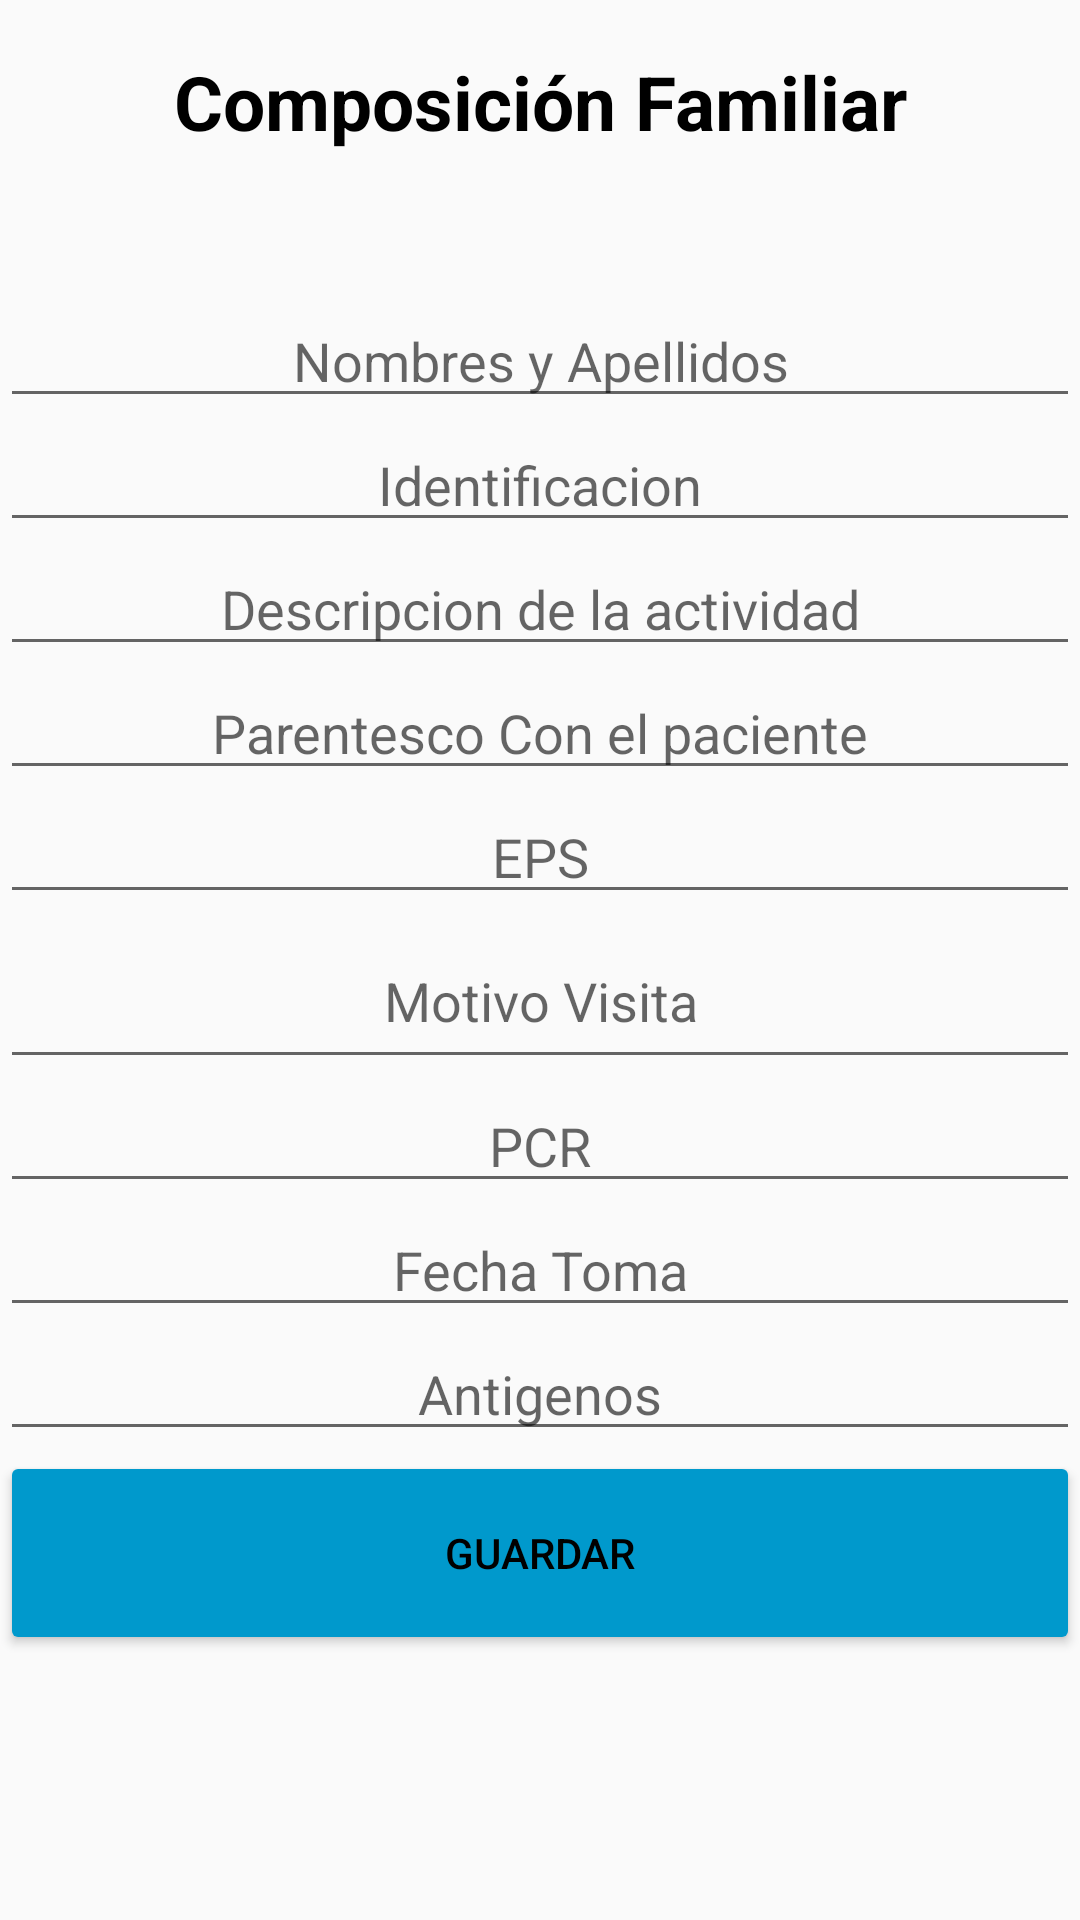

The Android layout XML behind this screen, and the referenced resources:
<!-- AndroidManifest.xml: application theme Theme.AppCompat.Light.NoActionBar -->
<!-- res/layout/activity_composicio_familiar.xml -->
<?xml version="1.0" encoding="utf-8"?>
<LinearLayout xmlns:android="http://schemas.android.com/apk/res/android"
    xmlns:app="http://schemas.android.com/apk/res-auto"
    android:layout_width="match_parent"
    android:layout_height="match_parent"
    android:orientation="vertical">

    <TextView
        android:id="@+id/textView1"
        android:layout_width="match_parent"
        android:layout_height="68dp"
        android:layout_marginBottom="30dp"
        android:gravity="center"
        android:text="Composición Familiar"
        android:textColor="@color/black"
        android:textSize="25sp"
        android:textStyle="bold"
        app:layout_constraintBottom_toBottomOf="parent"
        app:layout_constraintEnd_toEndOf="parent"
        app:layout_constraintHorizontal_bias="0.428"
        app:layout_constraintStart_toStartOf="parent"
        app:layout_constraintTop_toTopOf="parent"
        app:layout_constraintVertical_bias="0.0" />

    <EditText
        android:id="@+id/editnameapellido"
        android:layout_width="match_parent"
        android:layout_height="wrap_content"
        android:layout_gravity="center"
        android:ems="10"
        android:foregroundTint="#FFFFFF"
        android:gravity="center"
        android:hint="Nombres y Apellidos"
        android:inputType="text"
        android:textColor="@color/black" />

    <EditText
        android:id="@+id/editidentificacionm"
        android:layout_width="match_parent"
        android:layout_height="wrap_content"
        android:ems="10"
        android:hint="Identificacion"
        android:textColor="@color/black"
        android:gravity="center"
        android:layout_gravity="center"
        android:inputType="number" />

    <EditText
        android:id="@+id/editDescripcionActivity"
        android:layout_width="match_parent"
        android:layout_height="wrap_content"
        android:ems="10"
        android:hint="Descripcion de la actividad"
        android:gravity="center"
        android:textColor="@color/black"
        android:layout_gravity="center"
        android:inputType="text" />

    <EditText
        android:id="@+id/editparentesco"
        android:layout_width="match_parent"
        android:layout_height="wrap_content"
        android:ems="10"
        android:textColor="@color/black"
        android:hint="Parentesco Con el paciente"
        android:gravity="center"
        android:layout_gravity="center"
        android:inputType="text" />

    <EditText
        android:id="@+id/editEps"
        android:layout_width="match_parent"
        android:layout_height="wrap_content"
        android:ems="10"
        android:hint="EPS"
        android:textColor="@color/black"
        android:gravity="center"
        android:layout_gravity="center"
        android:inputType="text" />

    <EditText
        android:id="@+id/editmotivovisita"
        android:layout_width="match_parent"
        android:layout_height="55dp"
        android:layout_gravity="center"
        android:ems="10"
        android:gravity="center"
        android:hint="Motivo Visita"
        android:textColor="@color/black"
        android:inputType="text" />
    <EditText
        android:id="@+id/editpcr"
        android:layout_width="match_parent"
        android:layout_height="wrap_content"
        android:ems="10"
        android:hint="PCR"
        android:textColor="@color/black"
        android:gravity="center"
        android:layout_gravity="center"
        android:inputType="number" />

    <EditText
        android:id="@+id/editfecha_toma"
        android:layout_width="match_parent"
        android:layout_height="wrap_content"
        android:ems="10"
        android:hint="Fecha Toma"
        android:textColor="@color/black"
        android:gravity="center"
        android:layout_gravity="center"
        android:inputType="text" />

    <EditText
        android:id="@+id/editAntigeno"
        android:layout_width="match_parent"
        android:layout_height="wrap_content"
        android:ems="10"
        android:hint="Antigenos"
        android:textColor="@color/black"
        android:gravity="center"
        android:layout_gravity="center"
        android:inputType="text" />


    <Button
        android:id="@+id/btnGuardarFamiliar"
        android:layout_width="match_parent"
        android:layout_height="68dp"
        android:backgroundTint="@android:color/holo_blue_dark"
        android:text="Guardar"
        android:textColor="@color/black" />


</LinearLayout>
<!-- resources referenced by this layout -->
<resources>

  <!-- not gathered from this repository: default colours our renderer supplied (Android Studio template values) -->
  <color name="black">#FF000000</color>
</resources>
